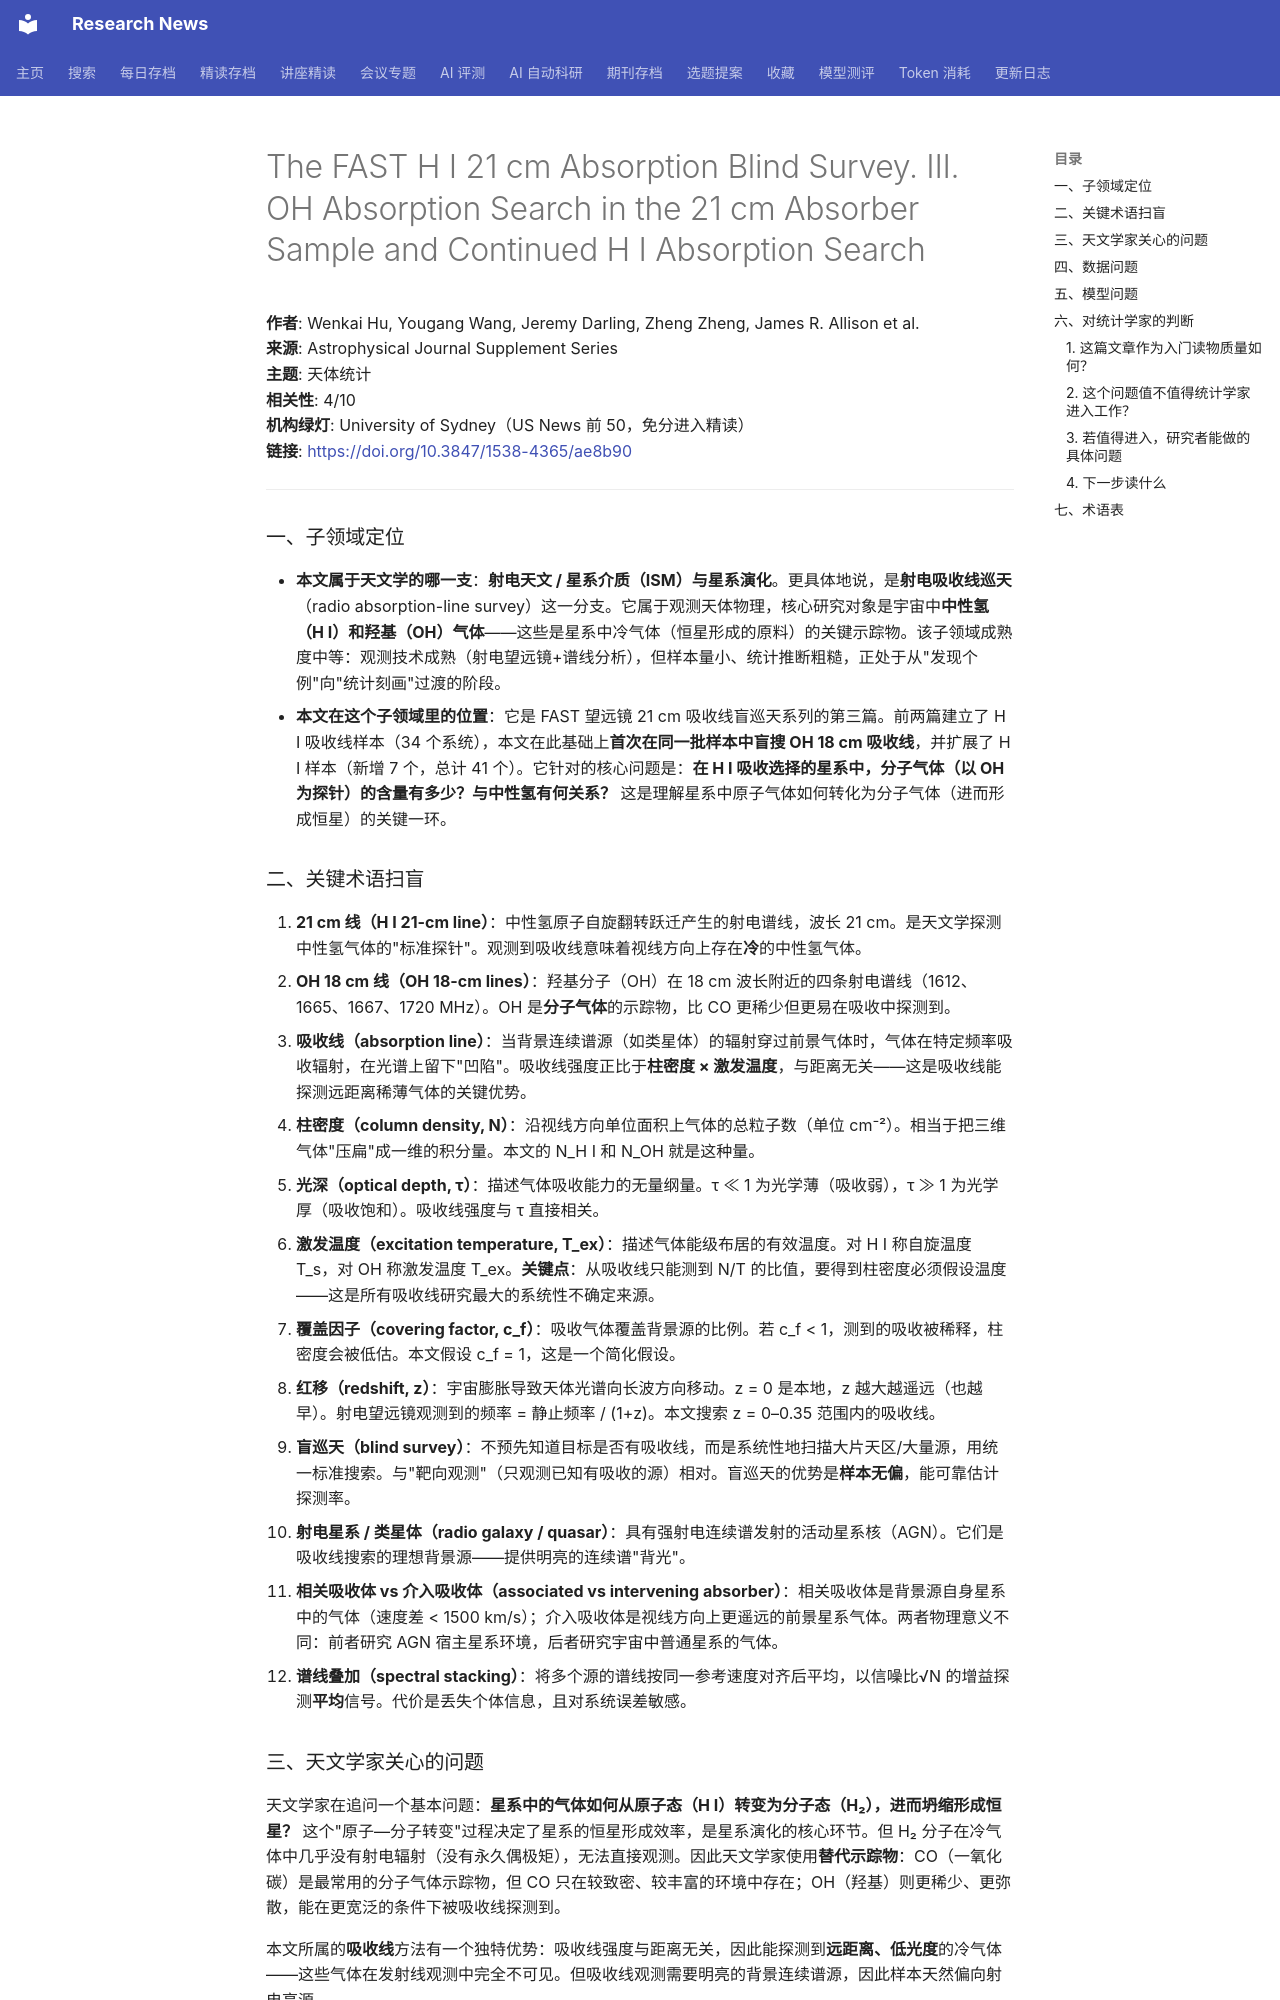

repository: cxy0714/research-news · page: deep_reads/2026-10-12-10.3847_1538-4365_ae8b90/index.html · generator: mkdocs

# The FAST H <scp>I</scp> 21 cm Absorption Blind Survey. III. OH Absorption Search in the 21 cm Absorber Sample and Continued H <scp>I</scp> Absorption Search

**作者**: Wenkai Hu, Yougang Wang, Jeremy Darling, Zheng Zheng, James R. Allison et al.  
**来源**: Astrophysical Journal Supplement Series  
**主题**: 天体统计  
**相关性**: 4/10  
**机构绿灯**: University of Sydney（US News 前 50，免分进入精读）  
**链接**: <https://doi.org/10.3847/1538-4365/ae8b90>

---

### 一、子领域定位

- **本文属于天文学的哪一支**：**射电天文 / 星系介质（ISM）与星系演化**。更具体地说，是**射电吸收线巡天**（radio absorption-line survey）这一分支。它属于观测天体物理，核心研究对象是宇宙中**中性氢（H I）和羟基（OH）气体**——这些是星系中冷气体（恒星形成的原料）的关键示踪物。该子领域成熟度中等：观测技术成熟（射电望远镜+谱线分析），但样本量小、统计推断粗糙，正处于从"发现个例"向"统计刻画"过渡的阶段。
- **本文在这个子领域里的位置**：它是 FAST 望远镜 21 cm 吸收线盲巡天系列的第三篇。前两篇建立了 H I 吸收线样本（34 个系统），本文在此基础上**首次在同一批样本中盲搜 OH 18 cm 吸收线**，并扩展了 H I 样本（新增 7 个，总计 41 个）。它针对的核心问题是：**在 H I 吸收选择的星系中，分子气体（以 OH 为探针）的含量有多少？与中性氢有何关系？** 这是理解星系中原子气体如何转化为分子气体（进而形成恒星）的关键一环。

### 二、关键术语扫盲

1. **21 cm 线（H I 21-cm line）**：中性氢原子自旋翻转跃迁产生的射电谱线，波长 21 cm。是天文学探测中性氢气体的"标准探针"。观测到吸收线意味着视线方向上存在**冷**的中性氢气体。
2. **OH 18 cm 线（OH 18-cm lines）**：羟基分子（OH）在 18 cm 波长附近的四条射电谱线（1612、1665、1667、1720 MHz）。OH 是**分子气体**的示踪物，比 CO 更稀少但更易在吸收中探测到。
3. **吸收线（absorption line）**：当背景连续谱源（如类星体）的辐射穿过前景气体时，气体在特定频率吸收辐射，在光谱上留下"凹陷"。吸收线强度正比于**柱密度 × 激发温度**，与距离无关——这是吸收线能探测远距离稀薄气体的关键优势。
4. **柱密度（column density, N）**：沿视线方向单位面积上气体的总粒子数（单位 cm⁻²）。相当于把三维气体"压扁"成一维的积分量。本文的 N_H I 和 N_OH 就是这种量。
5. **光深（optical depth, τ）**：描述气体吸收能力的无量纲量。τ ≪ 1 为光学薄（吸收弱），τ ≫ 1 为光学厚（吸收饱和）。吸收线强度与 τ 直接相关。
6. **激发温度（excitation temperature, T_ex）**：描述气体能级布居的有效温度。对 H I 称自旋温度 T_s，对 OH 称激发温度 T_ex。**关键点**：从吸收线只能测到 N/T 的比值，要得到柱密度必须假设温度——这是所有吸收线研究最大的系统性不确定来源。
7. **覆盖因子（covering factor, c_f）**：吸收气体覆盖背景源的比例。若 c_f < 1，测到的吸收被稀释，柱密度会被低估。本文假设 c_f = 1，这是一个简化假设。
8. **红移（redshift, z）**：宇宙膨胀导致天体光谱向长波方向移动。z = 0 是本地，z 越大越遥远（也越早）。射电望远镜观测到的频率 = 静止频率 / (1+z)。本文搜索 z = 0–0.35 范围内的吸收线。
9. **盲巡天（blind survey）**：不预先知道目标是否有吸收线，而是系统性地扫描大片天区/大量源，用统一标准搜索。与"靶向观测"（只观测已知有吸收的源）相对。盲巡天的优势是**样本无偏**，能可靠估计探测率。
10. **射电星系 / 类星体（radio galaxy / quasar）**：具有强射电连续谱发射的活动星系核（AGN）。它们是吸收线搜索的理想背景源——提供明亮的连续谱"背光"。
11. **相关吸收体 vs 介入吸收体（associated vs intervening absorber）**：相关吸收体是背景源自身星系中的气体（速度差 < 1500 km/s）；介入吸收体是视线方向上更遥远的前景星系气体。两者物理意义不同：前者研究 AGN 宿主星系环境，后者研究宇宙中普通星系的气体。
12. **谱线叠加（spectral stacking）**：将多个源的谱线按同一参考速度对齐后平均，以信噪比√N 的增益探测**平均**信号。代价是丢失个体信息，且对系统误差敏感。
